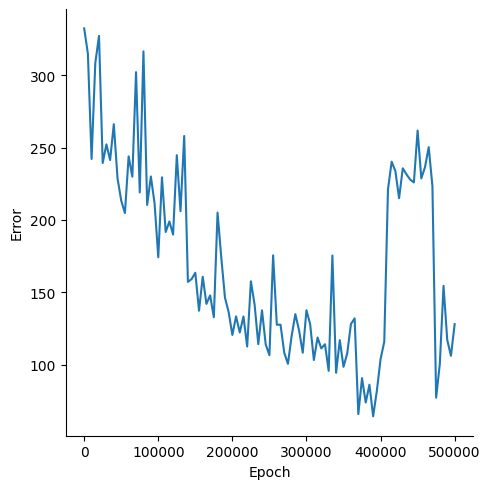

The data file committed next to this chart (first rows):
, Epoch, Error
0, 0, 332.3
1, 5000, 314.9
2, 10000, 242.1
3, 15000, 308.3
4, 20000, 327.2
5, 25000, 239.3
6, 30000, 252.2
7, 35000, 241.4
8, 40000, 266.1
9, 45000, 228.8
10, 50000, 213.3
11, 55000, 204.7
12, 60000, 243.9
13, 65000, 229.8
14, 70000, 302.1
15, 75000, 219
16, 80000, 316.5
17, 85000, 210.3
18, 90000, 230
19, 95000, 211.4
20, 100000, 174.2
21, 105000, 229.4
22, 110000, 191.6
23, 115000, 198.9
24, 120000, 189.9
25, 125000, 244.7
26, 130000, 206
27, 135000, 258
28, 140000, 157.1
29, 145000, 159.1
30, 150000, 163.4
31, 155000, 137.2
32, 160000, 160.7
33, 165000, 141.9
34, 170000, 147.8
35, 175000, 132.7
36, 180000, 205
37, 185000, 174.2
38, 190000, 146.3
39, 195000, 136.2
40, 200000, 120.5
41, 205000, 133.3
42, 210000, 122.2
43, 215000, 133.2
44, 220000, 112.4
45, 225000, 157.5
46, 230000, 141.4
47, 235000, 114.1
48, 240000, 137.5
49, 245000, 113.8
50, 250000, 106.5
51, 255000, 175.5
52, 260000, 127.5
53, 265000, 127.5
54, 270000, 108.2
55, 275000, 100.5
56, 280000, 119.8
57, 285000, 134.8
58, 290000, 123.7
59, 295000, 108.2
... 41 more rows
